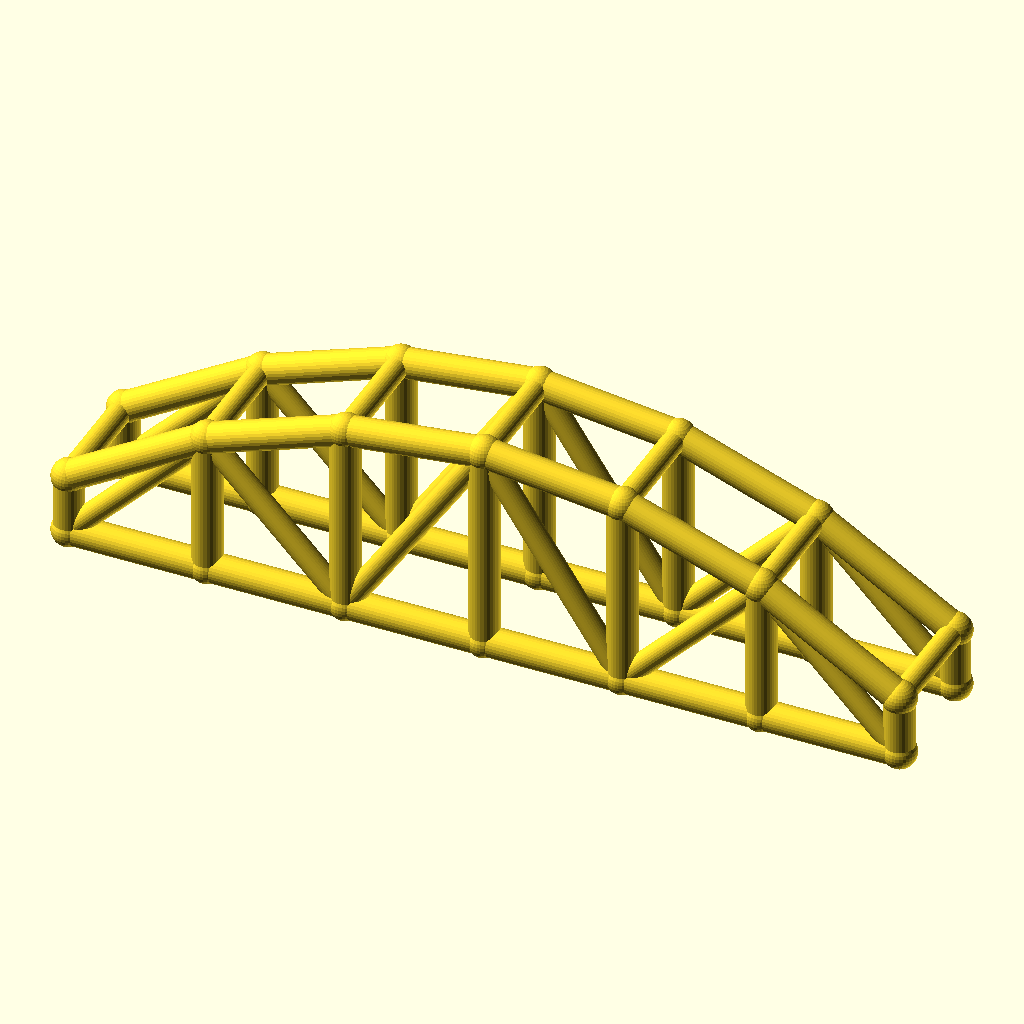
Cell 1 — every parameter at its default value.
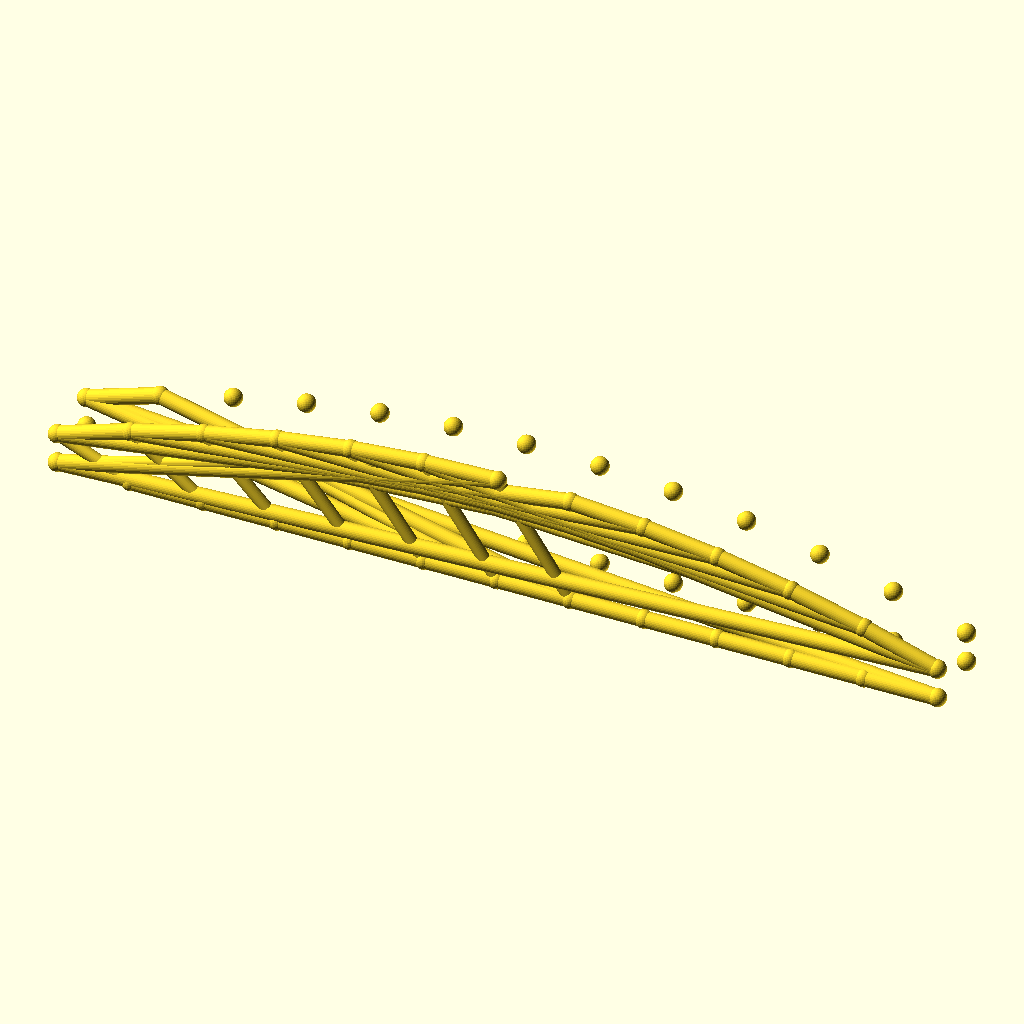
Cell 2 — bays set to 12, the other parameters unchanged.
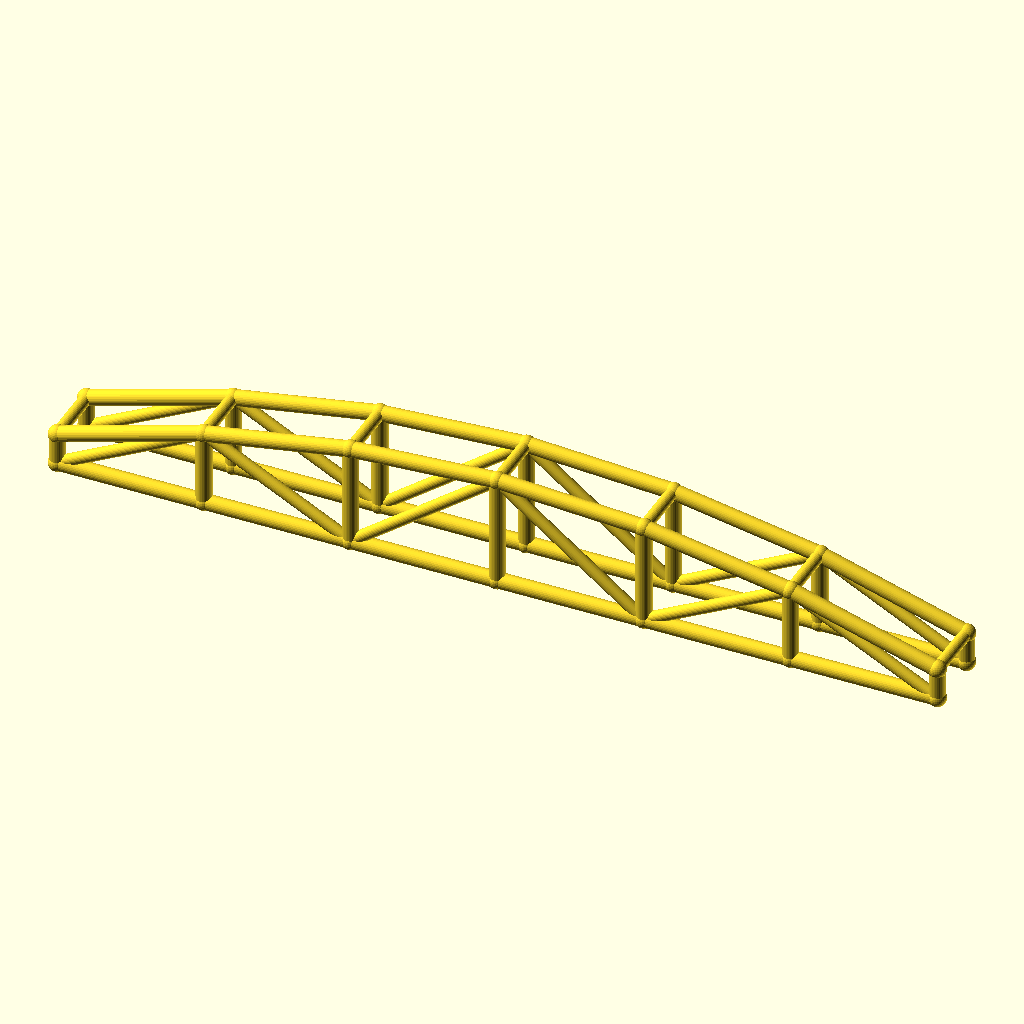
Cell 3: the same model with arch_bay = 56.
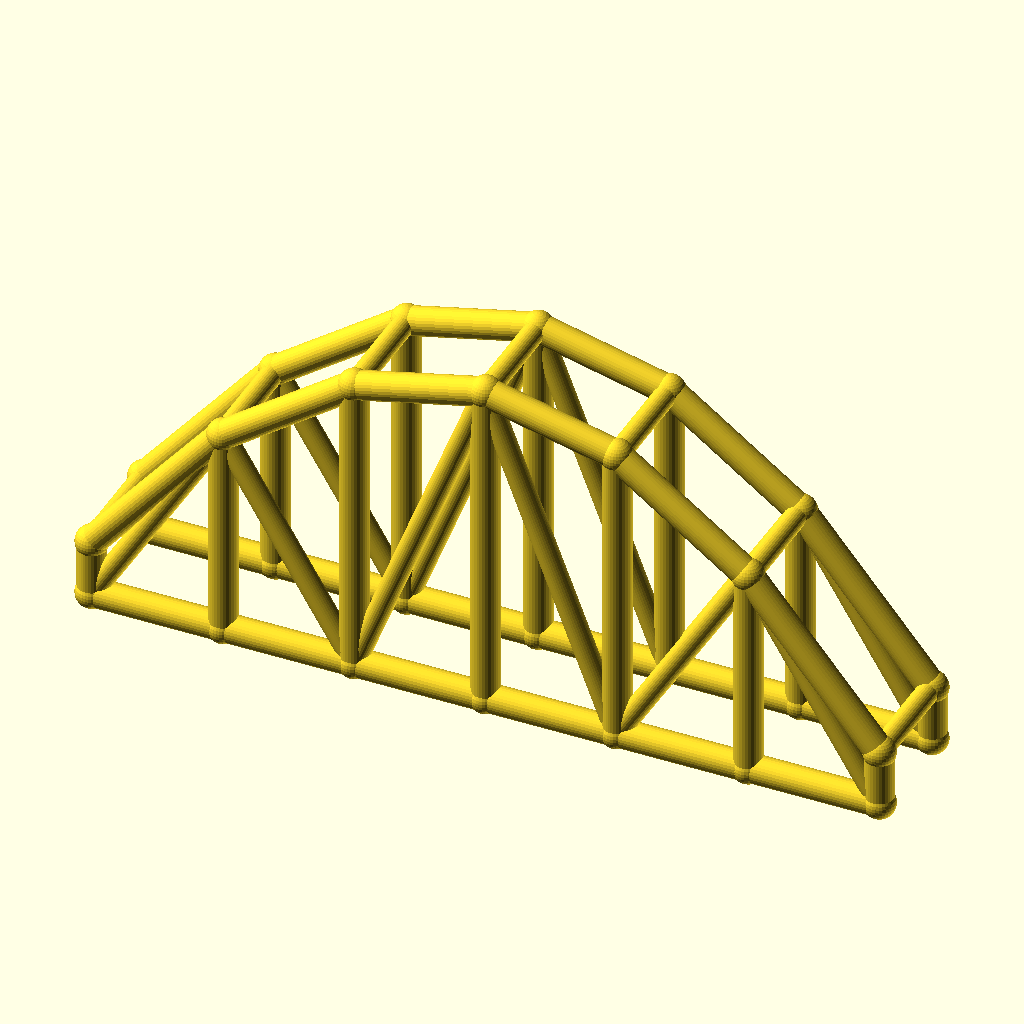
Cell 4: the same model with rise = 60.
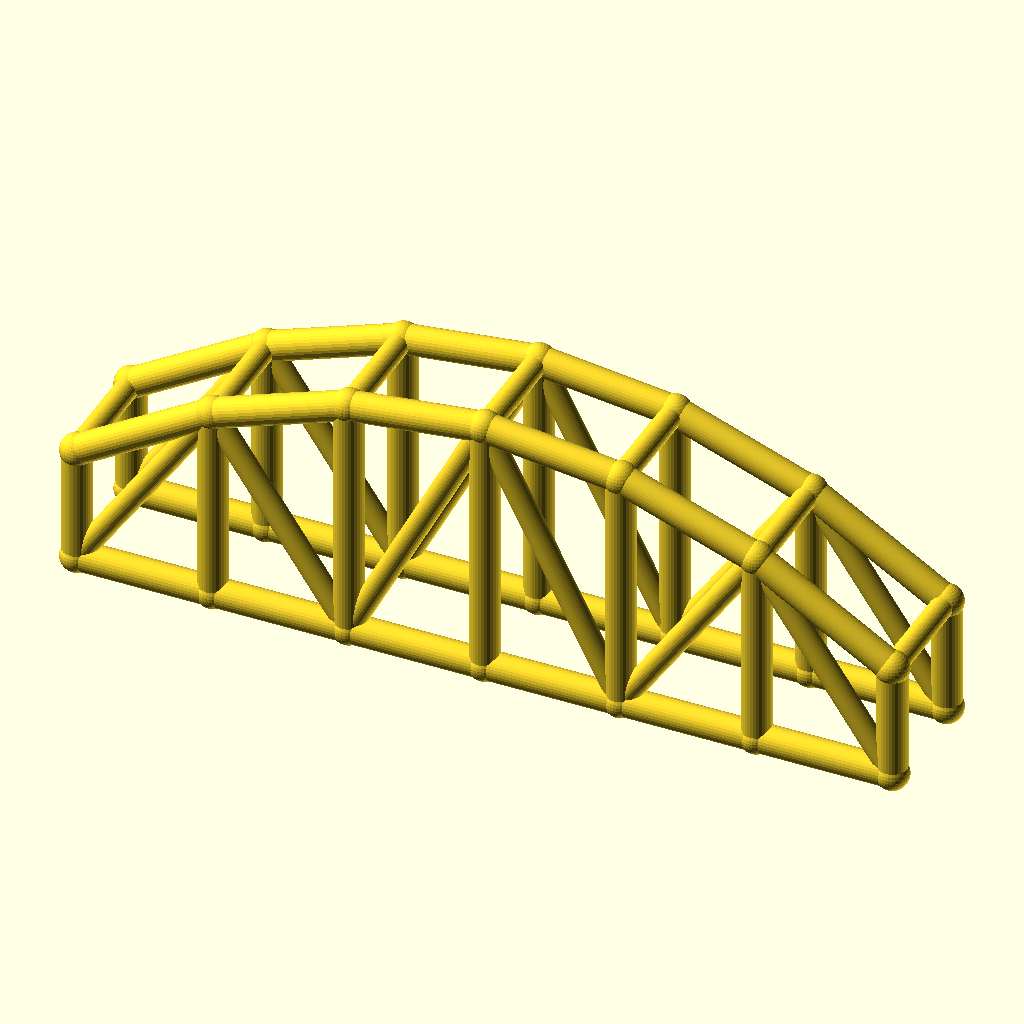
Cell 5: the same model with col_h = 24.
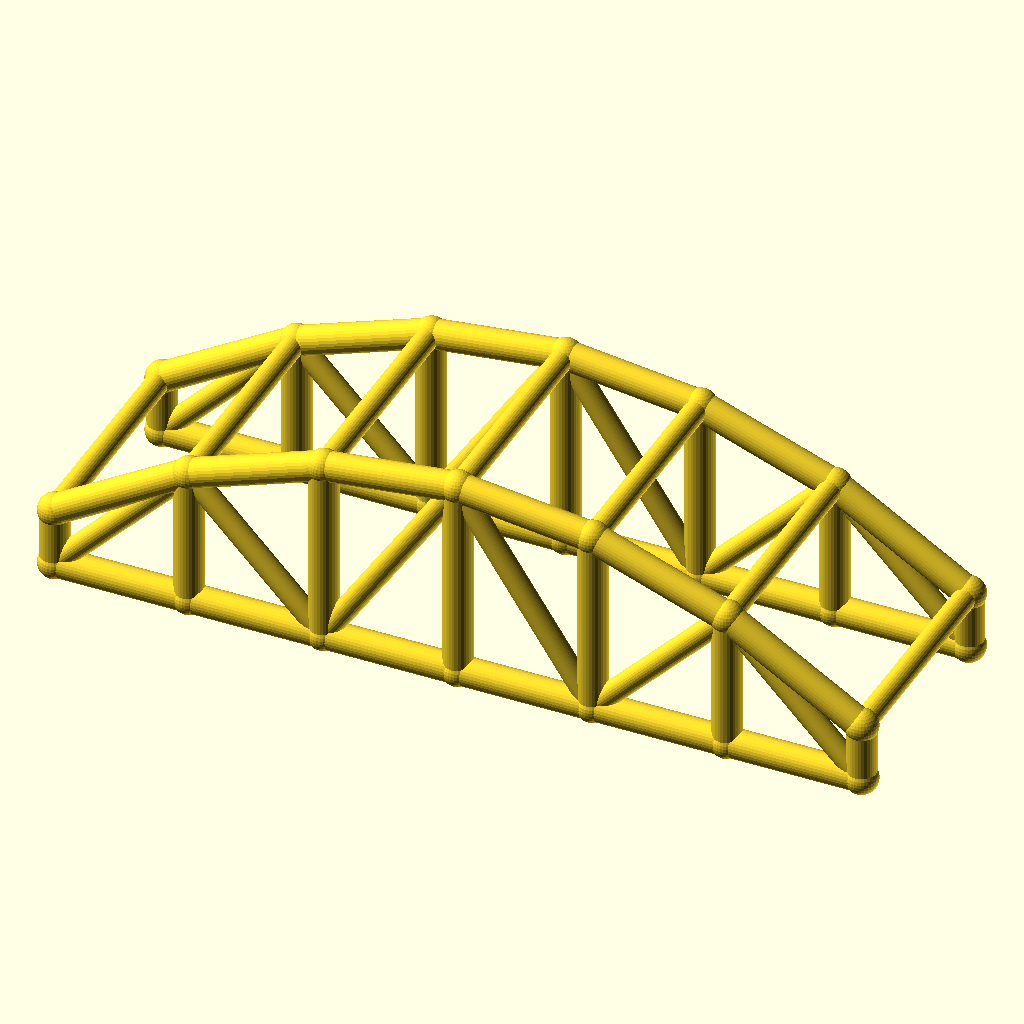
Cell 6: the same model with arch_w = 48.
All cells are drawn from the same view direction (rotation 55°, 0°, 25°, orthographic, colour scheme Cornfield), but the view is re-fitted for each cell, so position and scale can differ between cells as well as the parameter.
OpenSCAD source file optional_data/data/wire3/archtruss/scene_0053.scad:
$fn = 32;

// ----------------------------------------------------------------------
// Arch truss pair: 6 bays of 28 mm, rise 30 mm
// ----------------------------------------------------------------------

// --- parameters (mm) ---
bays = 6;                 // number of arch bays
arch_bay = 28;            // bay length, X
rise = 30;                // arch rise over the tie
col_h = 12;               // end post height
arch_w = 24;              // distance between the two trusses, Y
chord_r = 3;              // chord radius
brace_r = 2.3;            // web and cross brace radius
joint_r = 3.4;            // joint ball radius

bbox_x = bays * arch_bay + 2 * joint_r;  // overall X, joints included
bbox_y = arch_w + 2 * joint_r;  // overall Y, joints included
bbox_z = col_h + rise + 2 * joint_r;  // overall Z, joints included
chord_d = 2 * chord_r;  // chord stock diameter
brace_d = 2 * brace_r;  // web stock diameter
arch_span = bays * arch_bay;  // truss span
crown_z = col_h + rise;  // crown height over the tie
nodes = concat([for (i = [0 : bays]) [i * arch_bay, 0, col_h + 4 * rise * (i / bays) * (1 - i / bays)]], [for (i = [0 : bays]) [i * arch_bay, 0, 0]], [for (i = [0 : bays]) [i * arch_bay, arch_w, col_h + 4 * rise * (i / bays) * (1 - i / bays)]], [for (i = [0 : bays]) [i * arch_bay, arch_w, 0]]);

module member(a, b, r) {
  /* round stock from joint a to joint b, ends buried in the joint balls */
  d = b - a;
  length = norm(d);
  translate(a) rotate([0, acos(d[2] / length), atan2(d[1], d[0])])
    cylinder(h = length, r = r);
}

module joint(p, r) {
  /* ball at the joint centre, fatter than every member meeting there */
  translate(p) sphere(r = r);
}

/* members - each call is one graph edge */
member(nodes[0], nodes[1], chord_r);
member(nodes[7], nodes[8], chord_r);
member(nodes[1], nodes[2], chord_r);
member(nodes[8], nodes[9], chord_r);
member(nodes[2], nodes[3], chord_r);
member(nodes[9], nodes[10], chord_r);
member(nodes[3], nodes[4], chord_r);
member(nodes[10], nodes[11], chord_r);
member(nodes[4], nodes[5], chord_r);
member(nodes[11], nodes[12], chord_r);
member(nodes[5], nodes[6], chord_r);
member(nodes[12], nodes[13], chord_r);
member(nodes[0], nodes[7], chord_r);
member(nodes[1], nodes[8], chord_r);
member(nodes[2], nodes[9], chord_r);
member(nodes[3], nodes[10], chord_r);
member(nodes[4], nodes[11], chord_r);
member(nodes[5], nodes[12], chord_r);
member(nodes[6], nodes[13], chord_r);
member(nodes[7], nodes[1], brace_r);
member(nodes[1], nodes[9], brace_r);
member(nodes[9], nodes[3], brace_r);
member(nodes[3], nodes[11], brace_r);
member(nodes[11], nodes[5], brace_r);
member(nodes[5], nodes[13], brace_r);
member(nodes[14], nodes[15], chord_r);
member(nodes[21], nodes[22], chord_r);
member(nodes[15], nodes[16], chord_r);
member(nodes[22], nodes[23], chord_r);
member(nodes[16], nodes[17], chord_r);
member(nodes[23], nodes[24], chord_r);
member(nodes[17], nodes[18], chord_r);
member(nodes[24], nodes[25], chord_r);
member(nodes[18], nodes[19], chord_r);
member(nodes[25], nodes[26], chord_r);
member(nodes[19], nodes[20], chord_r);
member(nodes[26], nodes[27], chord_r);
member(nodes[14], nodes[21], chord_r);
member(nodes[15], nodes[22], chord_r);
member(nodes[16], nodes[23], chord_r);
member(nodes[17], nodes[24], chord_r);
member(nodes[18], nodes[25], chord_r);
member(nodes[19], nodes[26], chord_r);
member(nodes[20], nodes[27], chord_r);
member(nodes[21], nodes[15], brace_r);
member(nodes[15], nodes[23], brace_r);
member(nodes[23], nodes[17], brace_r);
member(nodes[17], nodes[25], brace_r);
member(nodes[25], nodes[19], brace_r);
member(nodes[19], nodes[27], brace_r);
member(nodes[0], nodes[14], brace_r);
member(nodes[1], nodes[15], brace_r);
member(nodes[2], nodes[16], brace_r);
member(nodes[3], nodes[17], brace_r);
member(nodes[4], nodes[18], brace_r);
member(nodes[5], nodes[19], brace_r);
member(nodes[6], nodes[20], brace_r);

/* joint balls */
for (p = nodes) joint(p, joint_r);
Customizer parameters (derived from the source; name, type, default, range or options):
bays: number, default 6
arch_bay: number, default 28
rise: number, default 30
col_h: number, default 12
arch_w: number, default 24
chord_r: number, default 3
brace_r: number, default 2.3
joint_r: number, default 3.4
